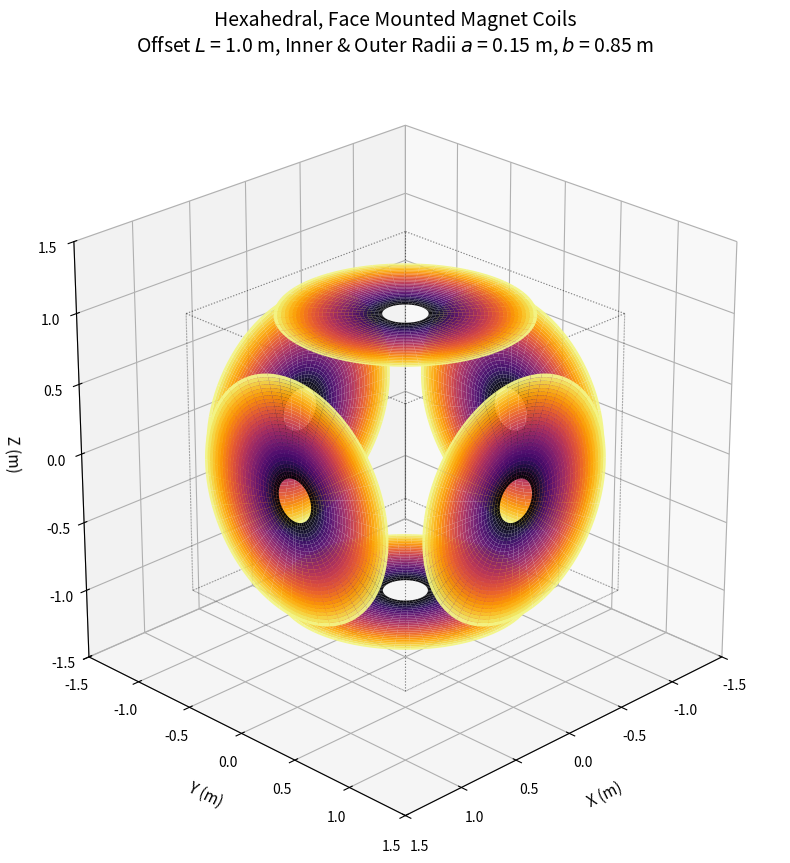

Recreate this plot in Python.
"""
3-D Hexahedron Solid Disk Coil Visualizer
Generates 6 solid annular disks positioned on the faces of a cube
using an enhanced high-visibility colormap gradient.

Author: Adapted for FJ Wessel workflow layout
"""

import numpy as np
import matplotlib.pyplot as plt
import matplotlib.cm as cm

# ============================================================
# Global Parameters
# ============================================================
# a = 0.48       # Inner radius (m)
a = 0.15      # Inner radius (m)
# b = 0.52       # Outer radius (m)
b = 0.85       # Outer radius (m)
L = 1.0        # Offset distance from origin to each face center


# ============================================================
# Rotation Utilities for 3D Space
# ============================================================

def rotation_matrix_from_vectors(vec1, vec2):
    """Returns a rotation matrix that maps vec1 to vec2."""
    a_vec = vec1 / np.linalg.norm(vec1)
    b_vec = vec2 / np.linalg.norm(vec2)
    v = np.cross(a_vec, b_vec)
    c = np.dot(a_vec, b_vec)
    if np.isclose(c, 1):
        return np.eye(3)
    if np.isclose(c, -1):
        axis = np.array([1, 0, 0]) if not np.allclose(a_vec, [1, 0, 0]) else np.array([0, 1, 0])
        return rotation_matrix_axis_angle(axis, np.pi)
    s = np.linalg.norm(v)
    kmat = np.array([[0, -v[2], v[1]], [v[2], 0, -v[0]], [-v[1], v[0], 0]])
    return np.eye(3) + kmat + kmat @ kmat * ((1 - c) / s ** 2)


def rotation_matrix_axis_angle(axis, angle):
    """Returns a rotation matrix around a given axis by a specific angle."""
    axis = axis / np.linalg.norm(axis)
    x, y, z = axis
    c = np.cos(angle)
    s = np.sin(angle)
    C = 1 - c
    return np.array([
        [c + x * x * C, x * y * C - z * s, x * z * C + y * s],
        [y * x * C + z * s, c + y * y * C, y * z * C - x * s],
        [z * x * C - y * s, z * y * C + x * s, c + z * z * C]
    ])


# ============================================================
# 3D Solid Disk Mesh Generation
# ============================================================

def plot_3d_solid_disk(ax, center, normal, a_rad, b_rad, colormap_name='plasma', flat_color=None, r_pts=30, theta_pts=100):
    """
    Generates a 2D coordinate mesh for an annular disk, rotates/translates it,
    and plots it as a solid 3D surface object with custom coloring.
    """
    # Create a 2D grid for radius (a to b) and angle (0 to 2pi)
    r_vals = np.linspace(a_rad, b_rad, r_pts)
    theta_vals = np.linspace(0, 2 * np.pi, theta_pts)
    R_mesh, Theta_mesh = np.meshgrid(r_vals, theta_vals)

    # Generate flat unrotated local coordinates in the XY plane
    X_local = R_mesh * np.cos(Theta_mesh)
    Y_local = R_mesh * np.sin(Theta_mesh)
    Z_local = np.zeros_like(X_local)

    # Flatten the mesh to easily apply the 3D rotation matrix
    orig_shape = X_local.shape
    local_pts = np.vstack((X_local.flatten(), Y_local.flatten(), Z_local.flatten())).T

    # Get rotation matrix from local flat z-normal [0,0,1] to the target face normal
    Rot = rotation_matrix_from_vectors(np.array([0, 0, 1]), np.array(normal))

    # Rotate and translate all grid points globally
    global_pts = (Rot @ local_pts.T).T + np.array(center)

    # Reshape back into a 2D structure compatible with plot_surface
    X_global = global_pts[:, 0].reshape(orig_shape)
    Y_global = global_pts[:, 1].reshape(orig_shape)
    Z_global = global_pts[:, 2].reshape(orig_shape)

    # Handle color options
    if flat_color is not None:
        # Uniform solid color style
        ax.plot_surface(
            X_global, Y_global, Z_global,
            color=flat_color,
            alpha=0.95,           # Increased visibility/opacity
            shade=True,
            linewidth=0,
            antialiased=True
        )
    else:
        # Radial gradient colormap style
        norm = plt.Normalize(vmin=a_rad, vmax=b_rad)
        cmap = plt.get_cmap(colormap_name)
        facecolors = cmap(norm(R_mesh))

        ax.plot_surface(
            X_global, Y_global, Z_global,
            facecolors=facecolors,
            alpha=0.95,  # Keeps the layout highly opaque
            shade=False,  # Keeps the colors bright instead of shadowy
            linewidth=0,  # <-- CHANGE THIS TO 0 (Removes the line thickness)
            edgecolor='none',  # <-- CHANGE THIS TO 'none' (Removes the black borders)
            antialiased=True
        )


# ============================================================
# Main Script / Plotting
# ============================================================

if __name__ == "__main__":

    # Hexahedron faces definitions: Using 'plasma' for supreme vibrant contrast
    face_definitions = [
        ([L, 0, 0], [1, 0, 0], 'inferno'),       # +X Face
        ([-L, 0, 0], [-1, 0, 0], 'inferno'),     # -X Face
        ([0, L, 0], [0, 1, 0], 'inferno'),       # +Y Face
        ([0, -L, 0], [0, -1, 0], 'inferno'),     # -Y Face
        ([0, 0, L], [0, 0, 1], 'inferno'),       # +Z Face
        ([0, 0, -L], [0, 0, -1], 'inferno'),      # -Z Face
    ]

    # Initialize 3D plotting canvas
    fig = plt.figure(figsize=(10, 10))
    ax = fig.add_subplot(111, projection='3d')

    # Loop over all 6 faces of the hexahedron and render them as solid surfaces
    for center, normal, cmap_choice in face_definitions:
        plot_3d_solid_disk(ax, center, normal, a, b, colormap_name=cmap_choice)

    # ============================================================
    # Aesthetics & Boundary Configuration
    # ============================================================

    # Draw a reference bounding box framework around the hexahedron structure
    r_box = [-L, L]
    for s, e in [([s, y, z], [e, y, z]) for s in r_box for e in r_box for y in r_box for z in r_box if s != e] + \
               [([x, s, z], [x, e, z]) for x in r_box for s in r_box for e in r_box for z in r_box if s != e] + \
               [([x, y, s], [x, y, e]) for x in r_box for y in r_box for s in r_box for e in r_box if s != e]:
        ax.plot3D(*zip(s, e), color="black", linestyle=":", linewidth=0.8, alpha=0.3)

    # Set spatial axes constraints
    ax.set_xlim([-1.5, 1.5])
    ax.set_ylim([-1.5, 1.5])
    ax.set_zlim([-1.5, 1.5])

    ax.set_xlabel("X (m)", fontsize=11, labelpad=10)
    ax.set_ylabel("Y (m)", fontsize=11, labelpad=10)
    ax.set_zlabel("Z (m)", fontsize=11, labelpad=10)

    ax.set_title(
        f"Hexahedral, Face Mounted Magnet Coils\n"
        f"Offset $L$ = {L} m, Inner & Outer Radii $a$ = {a} m, $b$ = {b} m",
        fontsize=14,
        pad=20
    )

    # Optimize aspect ratio to avoid distortion of the geometric shapes
    ax.set_aspect('equal')

    # Set default camera view for clean perspective visibility across all axes
    ax.view_init(elev=25, azim=45)

    plt.show()
